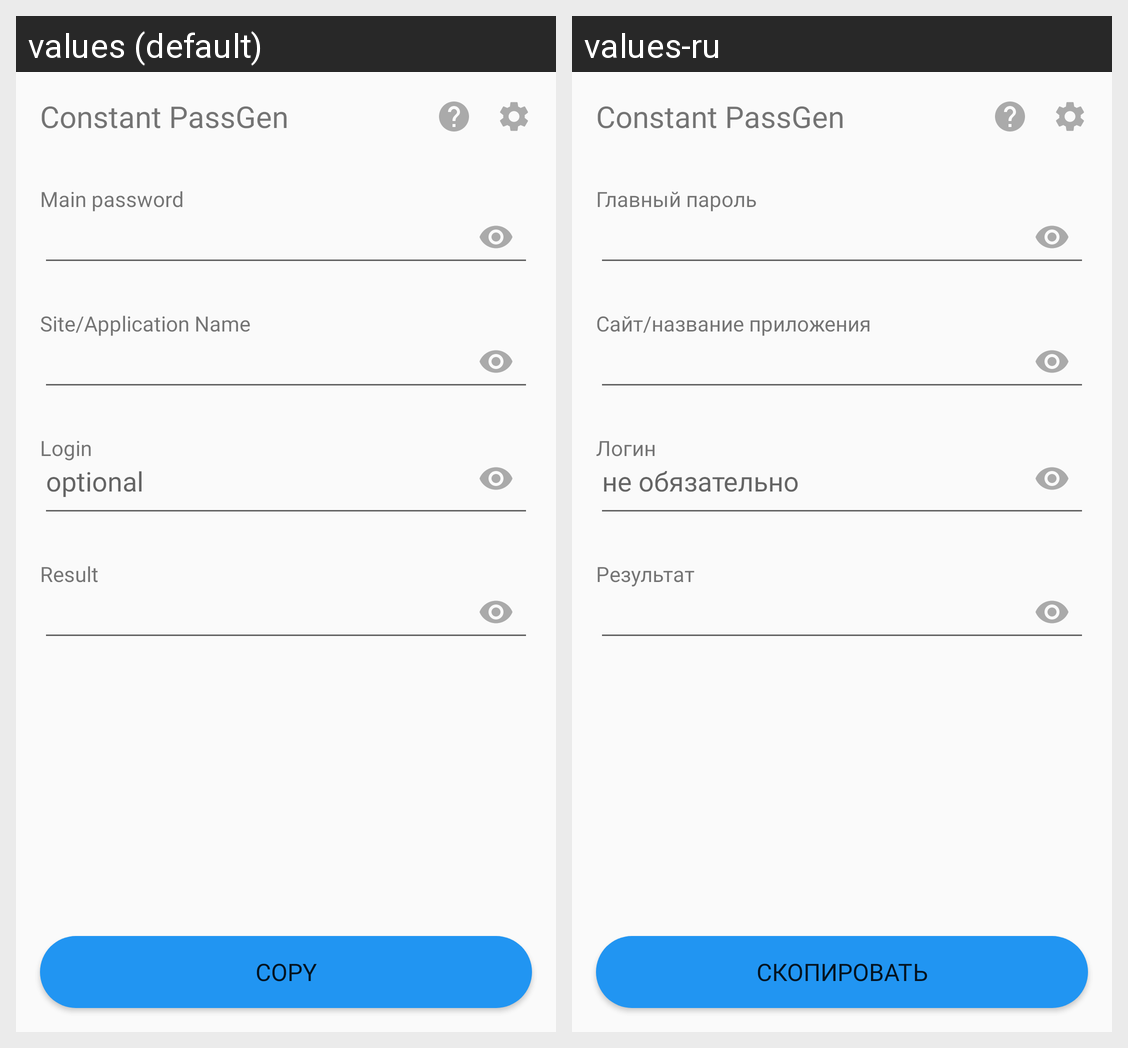

For this localized Android screen grid, give each drawn string resource with its value in every locale shown.
Android screen res/layout/activity_main.xml rendered under 2 locales, left to right: values (default), values-ru. Device: Nexus 5 (rendered at 1080×1920; each locale shown at half size, 540×960, under a caption strip naming it); theme AppTheme.
Strings drawn on this screen, with the default value and each locale's value (text and hints the layout hard-codes, and strings that could not be matched under every locale, appear in the picture but are not listed):

full_app_name
  values: Constant PassGen
  values-ru: Constant PassGen

label_main_password
  values: Main password
  values-ru: Главный пароль

label_site
  values: Site/Application Name
  values-ru: Сайт/название приложения

label_login
  values: Login
  values-ru: Логин

hint_optional
  values: optional
  values-ru: не обязательно

label_result
  values: Result
  values-ru: Результат

button_copy_password
  values: Copy
  values-ru: Скопировать
